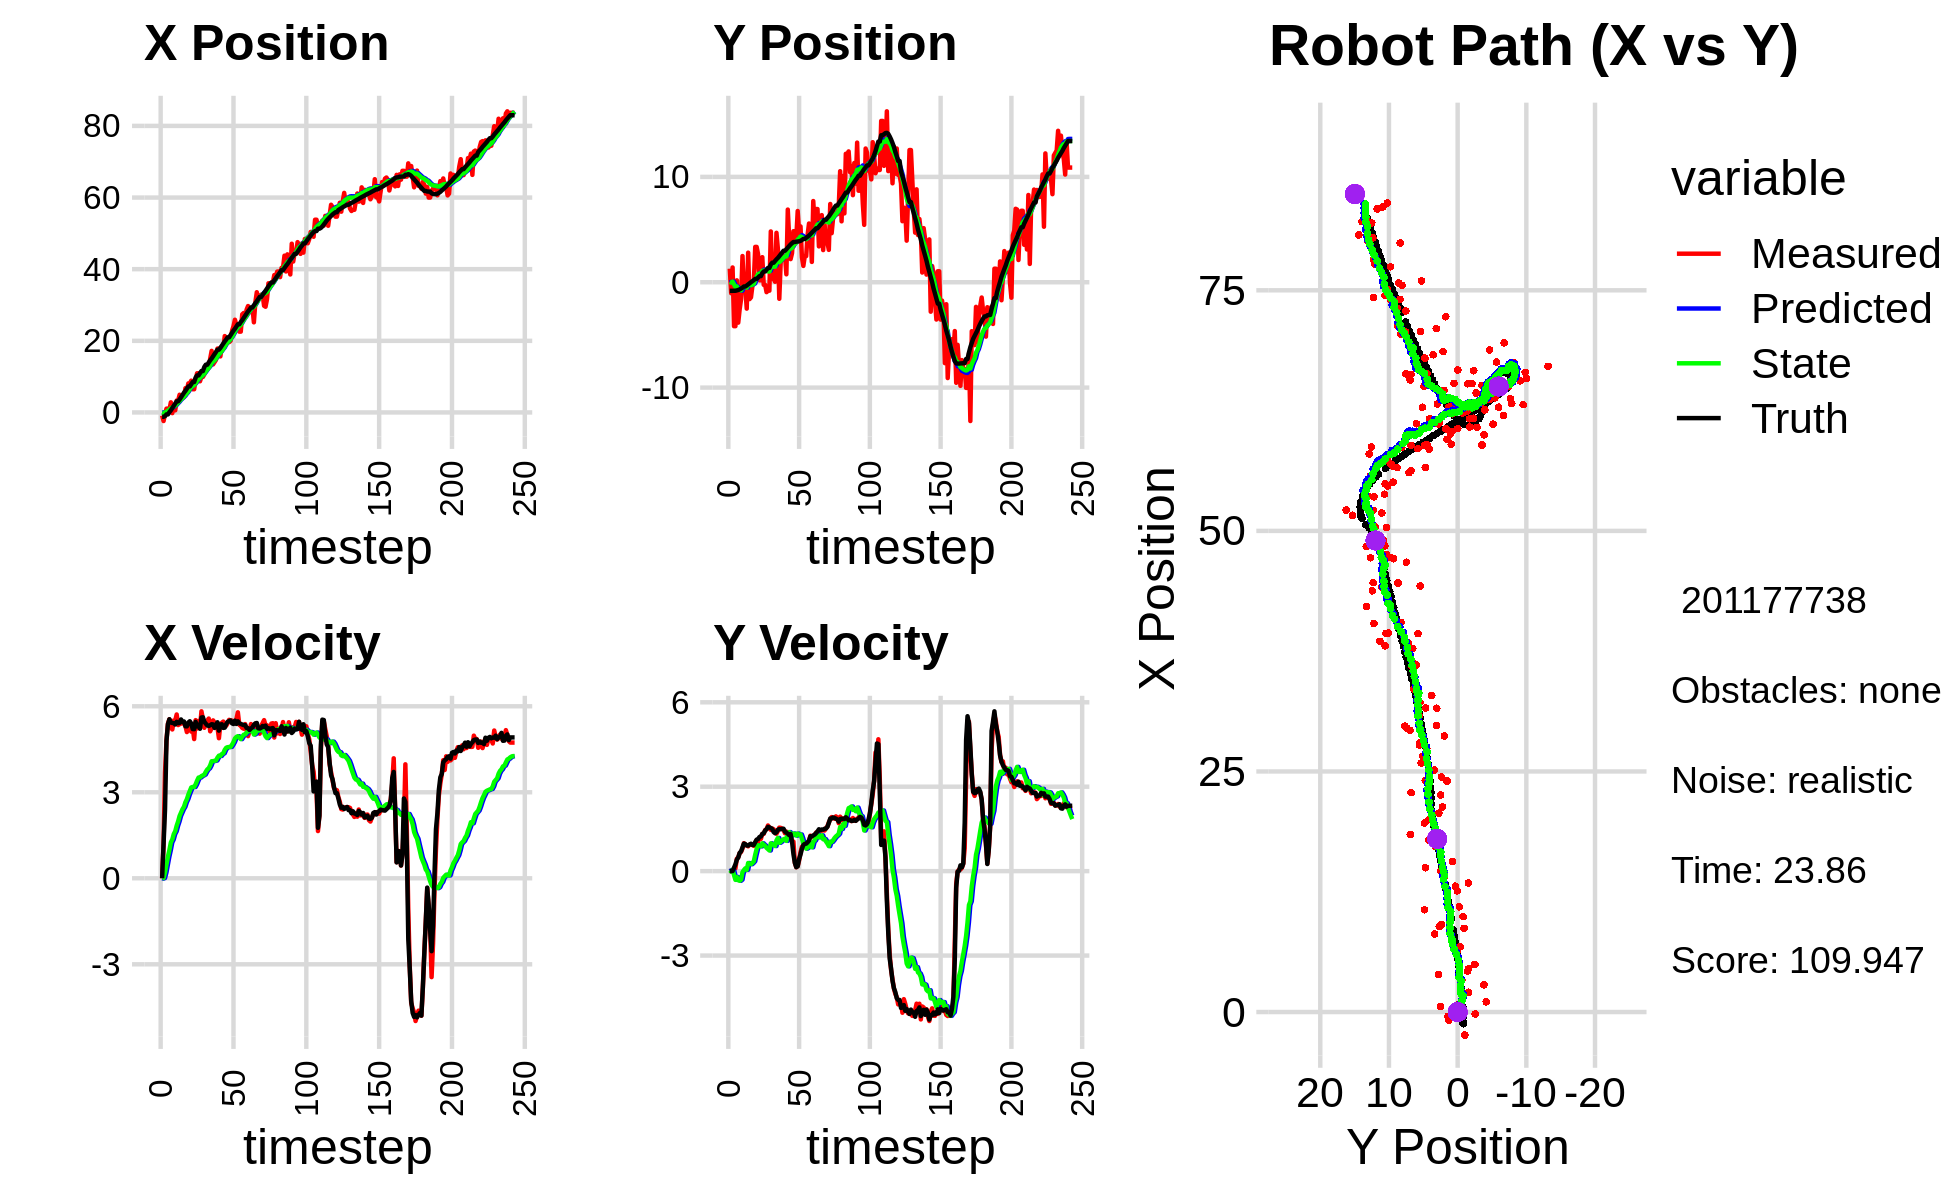

The file beside this chart, header and first rows:
1.099357009238997707e+00, -7.466229137399610361e-01, 0.000000000000000000e+00, 0.000000000000000000e+00, 0.000000000000000000e+00, 0.000000000000000000e+00, 0.000000000000000000e+00, 0.000000000000000000e+00, 8.073317063117252390e-02, -3.462501482910037426e-02, 0.000000000000000000e+00, 0.000000000000000000e+00, -1.211721778085256052e+00, -8.169433475254600507e-01, 0.000000000000000000e+00, 0.000000000000000000e+00, 0.000000000000000000e+00, -2.737775212153792381e-04
-8.677390221712719676e-01, 1.288333713605723574e+00, 0.000000000000000000e+00, 0.000000000000000000e+00, 8.073317063117252390e-02, -3.462501482910037426e-02, 0.000000000000000000e+00, 0.000000000000000000e+00, 1.350110119851113955e-02, 2.891468743505305056e-02, -1.205923983090646627e-02, 3.028571365381902206e-02, -1.211721778085256052e+00, -8.169433475254600507e-01, 0.000000000000000000e+00, 0.000000000000000000e+00, 0.000000000000000000e+00, -2.383260580245405436e-04
-2.395553231251956738e+00, -1.042180515030924681e+00, 1.207999928032361669e+00, 2.005924661857378332e-04, 1.229517721542049309e-02, 3.194325880043495658e-02, -1.205923983090646627e-02, 3.028571365381902206e-02, -1.338935239193121962e-01, -2.540364596466670316e-02, 8.588733316440647428e-03, -1.022783036725007436e-02, -1.208429694260098719e+00, -8.169432504735681944e-01, 1.199999999999999956e+00, 0.000000000000000000e+00, 1.200000047683715820e+00, -1.660533744143322110e-04
-4.511580469804454263e-01, 1.402026961368145308e+00, 3.697000024037561783e+00, 1.403829438475198471e-04, -1.330346505876681407e-01, -2.642642900139171094e-02, 8.588733316440647428e-03, -1.022783036725007436e-02, -5.352726094952264813e-02, 5.504550951513653700e-02, 2.055635812287518738e-01, 4.960845500567358235e-02, -1.020681738549556572e+00, -8.167099247852932509e-01, 2.399999999999999911e+00, 3.000000000000000062e-03, 2.400000095367431641e+00, -3.797212411882355809e-05
1.061136960890271430e+00, -4.171219587038604182e+00, 4.813192485252176134e+00, 8.817793749442937035e-02, -3.297090282664745520e-02, 6.000635501570389385e-02, 2.055635812287518738e-01, 4.960845500567358235e-02, 2.002698119250687081e-01, -1.949947840725677617e-01, 4.831996806773553033e-01, -1.396167236594955674e-01, -5.450385811840171568e-01, -8.078467849879308327e-01, 4.798000000000000043e+00, 1.219999999999999973e-01, 4.800000190734863281e+00, -1.831800304353237152e-02
1.061136960890271430e+00, -4.171219587038604182e+00, 5.397094141465650807e+00, 9.887504630573175357e-02, 2.485897799928042384e-01, -2.089564564385173184e-01, 4.831996806773553033e-01, -1.396167236594955674e-01, 4.882152731962963177e-01, -4.504859564614266398e-01, 7.555245667654273412e-01, -3.095744013818221285e-01, -5.450385811840171568e-01, -8.078467849879308327e-01, 5.373999999999999666e+00, 2.409999999999999920e-01, 5.380000114440917969e+00, -1.831800304353237152e-02
7.001622320995802840e-01, 1.817257906015004032e-01, 5.547498787221710970e+00, 4.410020891530520015e-01, 5.637677298728390740e-01, -4.814433965996088305e-01, 7.555245667654273412e-01, -3.095744013818221285e-01, 7.565692746911646394e-01, -3.958889067155564323e-01, 9.845207757778622337e-01, -2.067281509397039807e-01, 7.536089433409351446e-02, -7.751827932207111527e-01, 5.546000000000000263e+00, 4.069999999999999729e-01, 5.560999870300292969e+00, -7.932883501052856445e-02
2.827328324085971900e+00, -3.834257098157990651e+00, 5.268248116886343091e+00, 4.901444769420973957e-01, 8.550213522689509293e-01, -4.165617218095268304e-01, 9.845207757778622337e-01, -2.067281509397039807e-01, 1.186638465156220068e+00, -6.145153104921827758e-01, 1.250620956380709581e+00, -3.235542160246778209e-01, 6.037040944327073388e-01, -7.348561003885764054e-01, 5.432000000000000384e+00, 4.849999999999999867e-01, 5.453999996185302734e+00, -9.277041256427764893e-02
-1.932419540722174478e-01, -2.564802440048336241e+00, 5.191439525565522572e+00, 6.421184420844382457e-01, 1.311700560794291093e+00, -6.468707320946505135e-01, 1.250620956380709581e+00, -3.235542160246778209e-01, 1.343050271233096726e+00, -7.291150322693257246e-01, 1.354850187101759973e+00, -3.432468200574333439e-01, 1.229398369470990682e+00, -6.771569571609962201e-01, 5.418000000000000149e+00, 6.480000000000000204e-01, 5.455999851226806641e+00, -1.230629086494445801e-01
2.056354731062125296e+00, -1.605403261404347415e+00, 5.502072604841267811e+00, 6.805400066509069701e-01, 1.478535289943272657e+00, -7.634397142750690701e-01, 1.354850187101759973e+00, -3.432468200574333439e-01, 1.695740178510201313e+00, -7.671071690225027551e-01, 1.541680760940430828e+00, -3.040483530950717772e-01, 1.851342797186776634e+00, -6.020326190698099822e-01, 5.410999999999999588e+00, 7.059999999999999609e-01, 5.455999851226806641e+00, -1.230629086494445801e-01
5.907438989501855309e-01, 2.487308753416856089e+00, 5.503752446969579992e+00, 8.028391827992105156e-01, 1.849908254604244462e+00, -7.975120043320099716e-01, 1.541680760940430828e+00, -3.040483530950717772e-01, 1.901935890530982887e+00, -4.943037645842854322e-01, 1.639261702355092831e+00, -3.854921063098831757e-02, 2.480935692763023503e+00, -5.111756193479837229e-01, 5.363999999999999879e+00, 8.439999999999999725e-01, 5.429999828338623047e+00, -1.448496133089065552e-01
3.328408867332995680e+00, -5.935681930306727638e-01, 5.713295663253259882e+00, 9.933031695567274832e-01, 2.065862060766492370e+00, -4.981586856473842473e-01, 1.639261702355092831e+00, -3.854921063098831757e-02, 2.340043212494493208e+00, -4.477857984580610462e-01, 1.834672195506058090e+00, 3.745936876580799324e-02, 3.099732995252137524e+00, -4.047792724238432061e-01, 5.456999999999999851e+00, 9.789999999999999813e-01, 5.544000148773193359e+00, -1.721375584602355957e-01
3.328408867332995680e+00, -5.935681930306727638e-01, 5.344240378063907393e+00, 9.498834094692181207e-01, 2.523510432045099172e+00, -4.440398615814802330e-01, 1.834672195506058090e+00, 3.745936876580799324e-02, 2.734432566737126091e+00, -4.046426604660114390e-01, 1.985538394822107700e+00, 9.999099847669302987e-02, 3.099732995252137524e+00, -4.047792724238432061e-01, 5.408999999999999808e+00, 9.609999999999999654e-01, 5.493999958038330078e+00, -1.759026646614074707e-01
4.944065451901070496e+00, -2.505298898989185563e+00, 5.374301694223087900e+00, 9.051956807568614094e-01, 2.932986406219336928e+00, -3.946435606183421596e-01, 1.985538394822107700e+00, 9.999099847669302987e-02, 3.243669698020352765e+00, -5.093266816178718681e-01, 2.174254417756136259e+00, 4.753801880091867993e-02, 3.619443535813348767e+00, -3.125396235716976778e-01, 5.418000000000000149e+00, 9.130000000000000338e-01, 5.493999958038330078e+00, -1.668642312288284302e-01
3.909614085943735162e+00, 2.808331860137176061e+00, 5.396479185444955640e+00, 8.814962801177060880e-01, 3.461095139795966169e+00, -5.045728797377799779e-01, 2.174254417756136259e+00, 4.753801880091867993e-02, 3.626812181209148722e+00, -2.077477676624370773e-01, 2.291554641538284365e+00, 2.893688916967697700e-01, 4.245296120215396485e+00, -2.066324815897493672e-01, 5.538999999999999702e+00, 9.070000000000000284e-01, 5.612999916076660156e+00, -1.619165688753128052e-01
4.492547393052715776e+00, -1.600156830234375160e+00, 5.440983347287478011e+00, 9.424342963682734720e-01, 3.855967645362976981e+00, -1.788108784927600892e-01, 2.291554641538284365e+00, 2.893688916967697700e-01, 4.033856625931591111e+00, -2.511231575933710047e-01, 2.409720308399708522e+00, 2.617154454725059143e-01, 4.881047844583105366e+00, -1.020951740063196639e-01, 5.450999999999999623e+00, 9.449999999999999512e-01, 5.612999916076660156e+00, -1.715086102485656738e-01
4.245274186364834890e+00, -1.433628665829937532e+00, 5.393687722429322484e+00, 9.342422075325825803e-01, 4.274828656771561874e+00, -2.249516130461204078e-01, 2.409720308399708522e+00, 2.617154454725059143e-01, 4.386194438337869705e+00, -2.804128869969576554e-01, 2.494132286773727891e+00, 2.467390741297551260e-01, 5.509072899471486373e+00, 6.180418462416099358e-03, 5.469999999999999751e+00, 9.739999999999999769e-01, 5.556000232696533203e+00, -1.715086102485656738e-01
6.778788566746975164e+00, -3.685035281458442502e-01, 5.309997818493522814e+00, 9.425356891862310960e-01, 4.635607667015242406e+00, -2.557389795839821178e-01, 2.494132286773727891e+00, 2.467390741297551260e-01, 4.930300995201347014e+00, -2.265260057077355671e-01, 2.652104245204623734e+00, 2.922945659278621267e-01, 6.029517769961731055e+00, 9.867001863892425895e-02, 5.301000000000000156e+00, 9.280000000000000471e-01, 5.381999969482421875e+00, -1.756723672151565552e-01
6.328091203940850562e+00, 5.775257741118579313e-02, 5.099654662000641991e+00, 8.973327430781093961e-01, 5.195511419721809077e+00, -1.972965491149493433e-01, 2.652104245204623734e+00, 2.922945659278621267e-01, 5.386116156479804573e+00, -1.449856076727175092e-01, 2.759404542773961300e+00, 3.507399888033458923e-01, 6.640643716100194993e+00, 2.059416895159696947e-01, 5.299999999999999822e+00, 9.320000000000000506e-01, 5.381999969482421875e+00, -1.741765141487121582e-01
8.107169628236814418e+00, 3.354760182948772762e+00, 5.329087957926901709e+00, 1.010245128320705454e+00, 5.662056610757201014e+00, -1.099116087923829171e-01, 2.759404542773961300e+00, 3.507399888033458923e-01, 5.971199095262804235e+00, 1.911053342536308541e-01, 2.915164306569277830e+00, 5.855246611768494258e-01, 7.263326287573687701e+00, 3.211667668127212161e-01, 5.431000000000000050e+00, 1.028999999999999915e+00, 5.526999950408935547e+00, -1.873486936092376709e-01
8.107169628236814418e+00, 3.354760182948772762e+00, 5.394248739724099018e+00, 1.103683376728526122e+00, 6.262715525919731796e+00, 2.496578003713157967e-01, 2.915164306569277830e+00, 5.855246611768494258e-01, 6.514418520673972424e+00, 5.156305245441449303e-01, 3.044103009691736972e+00, 7.903811721166210669e-01, 7.263326287573687701e+00, 3.211667668127212161e-01, 5.477000000000000313e+00, 1.118999999999999995e+00, 5.590000152587890625e+00, -2.018182724714279175e-01
8.881318330593179766e+00, 2.667651308694610535e+00, 5.116992593601153771e+00, 1.046955736914986224e+00, 6.818828821643146298e+00, 5.946686417558070259e-01, 3.044103009691736972e+00, 7.903811721166210669e-01, 7.073805495639117424e+00, 7.674841092900761552e-01, 3.168411562416902250e+00, 9.204794142978570681e-01, 7.884353279803843151e+00, 4.463540448210997491e-01, 5.400000000000000355e+00, 1.139999999999999902e+00, 5.519000053405761719e+00, -2.176840752363204956e-01
6.474467873479015090e+00, 1.811044048646755222e-01, 5.245222275540648127e+00, 1.160185164671291735e+00, 7.390646651880807383e+00, 8.595320507198618287e-01, 3.168411562416902250e+00, 9.204794142978570681e-01, 7.383890803614747256e+00, 8.203703422395108857e-01, 3.186147180718481575e+00, 9.016885079617703580e-01, 8.505427956717023008e+00, 5.807551279344457251e-01, 5.205000000000000071e+00, 1.211999999999999966e+00, 5.344999790191650391e+00, -2.176840752363204956e-01
6.474467873479015090e+00, 1.811044048646755222e-01, 4.855741282160813022e+00, 1.145380303713253278e+00, 7.702505521686595635e+00, 9.105391930356878660e-01, 3.186147180718481575e+00, 9.016885079617703580e-01, 7.653548466116165905e+00, 8.676446185475958917e-01, 3.182726826994414449e+00, 8.804572162887269737e-01, 8.505427956717023008e+00, 5.807551279344457251e-01, 5.200999999999999623e+00, 1.231999999999999984e+00, 5.344999790191650391e+00, -2.316473126411437988e-01
9.107661604988280146e+00, 2.379472745199044503e+00, 5.515287894077101072e+00, 1.324078043967167329e+00, 7.971821148815607216e+00, 9.556903401764685890e-01, 3.182726826994414449e+00, 8.804572162887269737e-01, 8.151679384613963464e+00, 1.088815363120910984e+00, 3.275589384422947781e+00, 9.893067893682701008e-01, 9.727067589961519545e+00, 8.708970680245944340e-01, 5.456999999999999851e+00, 1.322000000000000064e+00, 5.614999771118164062e+00, -2.356150895357131958e-01
1.093370121686809959e+01, -2.469543088870390923e-01, 5.226074478579334048e+00, 1.323262756718493804e+00, 8.479238323056257798e+00, 1.187746042057737927e+00, 3.275589384422947781e+00, 9.893067893682701008e-01, 8.759982338203387897e+00, 1.095492746263935224e+00, 3.403420689855745085e+00, 9.369078840721289936e-01, 1.033896028987919813e+01, 1.024910224044897733e+00, 5.293999999999999595e+00, 1.346999999999999975e+00, 5.461999893188476562e+00, -2.479918748140335083e-01
1.093370121686809959e+01, -2.469543088870390923e-01, 5.487846468319351523e+00, 1.461020538406017977e+00, 9.100324407188962184e+00, 1.189183534671148124e+00, 3.403420689855745085e+00, 9.369078840721289936e-01, 9.330631278035960818e+00, 1.106989626445436414e+00, 3.511782742411224234e+00, 8.983819124866079253e-01, 1.033896028987919813e+01, 1.024910224044897733e+00, 5.355999999999999872e+00, 1.443000000000000060e+00, 5.546999931335449219e+00, -2.601931691169738770e-01
8.698401808408490865e+00, -9.409870967367506278e-01, 5.246406068894630792e+00, 1.486752537956865572e+00, 9.681809552277083952e+00, 1.196827817694097185e+00, 3.511782742411224234e+00, 8.983819124866079253e-01, 9.654726004397891970e+00, 1.064162944348569173e+00, 3.516844920615926018e+00, 8.269853159652146291e-01, 1.096095812302101713e+01, 1.189961684389580387e+00, 5.214999999999999858e+00, 1.491000000000000103e+00, 5.422999858856201172e+00, -2.761448025703430176e-01
9.918909072720580866e+00, -8.019053807486776764e-01, 5.824126700992498407e+00, 1.622856807273382440e+00, 1.000641049645948399e+01, 1.146861475945090580e+00, 3.516844920615926018e+00, 8.269853159652146291e-01, 1.007583801322629746e+01, 1.039809105877475215e+00, 3.563822503463968339e+00, 7.809363924879743069e-01, 1.156478273853900696e+01, 1.360644114910148472e+00, 5.607000000000000206e+00, 1.572000000000000064e+00, 5.822999954223632812e+00, -2.717506587505340576e-01
9.918909072720580866e+00, -8.019053807486776764e-01, 5.559218431526009141e+00, 1.549041759888948988e+00, 1.043222026357269350e+01, 1.117902745126272634e+00, 3.563822503463968339e+00, 7.809363924879743069e-01, 1.045384795456771521e+01, 1.011569032426241188e+00, 3.589468384303756032e+00, 7.344132527381118658e-01, 1.156478273853900696e+01, 1.360644114910148472e+00, 5.615999999999999659e+00, 1.556000000000000050e+00, 5.828000068664550781e+00, -2.717506587505340576e-01
1.062414658058260741e+01, 4.822637093630164351e+00, 5.249052617320727698e+00, 1.466268918578184755e+00, 1.081279479299809054e+01, 1.085010357700052275e+00, 3.589468384303756032e+00, 7.344132527381118658e-01, 1.085107358655692700e+01, 1.411284565609493447e+00, 3.618309805485464992e+00, 9.882353343010129576e-01, 1.272949373744304680e+01, 1.685605539523066687e+00, 5.456000000000000405e+00, 1.530000000000000027e+00, 5.665999889373779297e+00, -2.729452252388000488e-01
1.308051663662468656e+01, 3.346884375339719275e-01, 5.419657608832245010e+00, 1.517133137054080150e+00, 1.121290456710547367e+01, 1.510108099039594753e+00, 3.618309805485464992e+00, 9.882353343010129576e-01, 1.143324771815271745e+01, 1.448127083725179398e+00, 3.716903244785142224e+00, 9.640585430515062892e-01, 1.332902491050006333e+01, 1.853228105056934583e+00, 5.391000000000000014e+00, 1.495999999999999996e+00, 5.593999862670898438e+00, -2.729452252388000488e-01
1.308051663662468656e+01, 3.346884375339719275e-01, 5.500670643668335913e+00, 1.486548333629922780e+00, 1.180493804263123181e+01, 1.544532938030330094e+00, 3.716903244785142224e+00, 9.640585430515062892e-01, 1.197305955800502808e+01, 1.479559664644731765e+00, 3.795237690764278859e+00, 9.375729120792899440e-01, 1.332902491050006333e+01, 1.853228105056934583e+00, 5.333000000000000185e+00, 1.389999999999999902e+00, 5.512000083923339844e+00, -2.639434933662414551e-01
1.259313285363921686e+01, 4.688729202350728348e-02, 5.570971011476606449e+00, 1.419606925403550379e+00, 1.235258332708145623e+01, 1.573316955852660737e+00, 3.795237690764278859e+00, 9.375729120792899440e-01, 1.243073829993451618e+01, 1.481856850109723123e+00, 3.839460274570845932e+00, 8.911715662184777065e-01, 1.394536745532814059e+01, 2.018409741751176600e+00, 5.312999999999999723e+00, 1.346999999999999975e+00, 5.480999946594238281e+00, -2.495120018720626831e-01
1.499751415860875881e+01, 4.691303743176884922e+00, 5.126411118716551307e+00, 1.329483013168874184e+00, 1.281468432739160157e+01, 1.570974006731570949e+00, 3.839460274570845932e+00, 8.911715662184777065e-01, 1.304417766700242254e+01, 1.834113852135913714e+00, 3.935877759905803686e+00, 1.090404102401030251e+00, 1.455712282666960000e+01, 2.174338830225222452e+00, 5.338000000000000078e+00, 1.385000000000000009e+00, 5.514999866485595703e+00, -2.537496685981750488e-01
1.719206011325804440e+01, 3.176560951413355038e+00, 5.236861390022067297e+00, 1.423942512376407121e+00, 1.343776544299300291e+01, 1.943154262376016739e+00, 3.935877759905803686e+00, 1.090404102401030251e+00, 1.380263306673486134e+01, 2.055742910012952507e+00, 4.082447480940403217e+00, 1.180909644210899057e+00, 1.506681787947647777e+01, 2.306684745064667919e+00, 5.373000000000000220e+00, 1.471000000000000085e+00, 5.570000171661376953e+00, -2.654889822006225586e-01
1.341593563575220749e+01, -1.570149885047617655e+00, 5.507230882445576903e+00, 1.545576140871174786e+00, 1.421087781482890122e+01, 2.173833874434042635e+00, 4.082447480940403217e+00, 1.180909644210899057e+00, 1.418794203625701122e+01, 1.905747747109494128e+00, 4.085736997795990533e+00, 1.007161444129840433e+00, 1.568233835660835673e+01, 2.474452985488212242e+00, 5.365999999999999659e+00, 1.495000000000000107e+00, 5.570000171661376953e+00, -2.736065983772277832e-01
1.404405605764171483e+01, 1.933641029777839915e+00, 5.434504509743278255e+00, 1.538200917289144209e+00, 1.459651573603660957e+01, 2.006463891522478171e+00, 4.085736997795990533e+00, 1.007161444129840433e+00, 1.459189029464377185e+01, 2.029278028937528955e+00, 4.095146517977688028e+00, 1.042204070576500996e+00, 1.630118715760916714e+01, 2.648391736023026688e+00, 5.243999999999999773e+00, 1.487000000000000099e+00, 5.449999809265136719e+00, -2.758286595344543457e-01
1.468255865532441184e+01, 2.444252414013050156e+00, 5.336360356564513019e+00, 1.510421857362800324e+00, 1.500140494644154110e+01, 2.133498435995178966e+00, 4.095146517977688028e+00, 1.042204070576500996e+00, 1.501332696410774048e+01, 2.182415653241892350e+00, 4.109743963021504243e+00, 1.093181490190649807e+00, 1.690761721091799785e+01, 2.819715750720153125e+00, 5.354000000000000092e+00, 1.500000000000000000e+00, 5.559999942779541016e+00, -2.758286595344543457e-01
1.783262580621273230e+01, 2.534729643211916184e+00, 5.257240074201388502e+00, 1.466694515224731710e+00, 1.542430136040989019e+01, 2.291733802260957464e+00, 4.109743963021504243e+00, 1.093181490190649807e+00, 1.566722195749620283e+01, 2.330379634038683978e+00, 4.208638917753327213e+00, 1.133586273686920221e+00, 1.752636682951239422e+01, 2.992264998967057998e+00, 5.440999999999999837e+00, 1.506000000000000005e+00, 5.645999908447265625e+00, -2.720678448677062988e-01
1.783262580621273230e+01, 2.534729643211916184e+00, 4.885158172960734291e+00, 1.345257498034363675e+00, 1.608808584927153618e+01, 2.443738261407375933e+00, 4.208638917753327213e+00, 1.133586273686920221e+00, 1.625901661855747804e+01, 2.462050393153916161e+00, 4.277022772815739060e+00, 1.153982709884718405e+00, 1.752636682951239422e+01, 2.992264998967057998e+00, 5.149000000000000021e+00, 1.403999999999999915e+00, 5.335999965667724609e+00, -2.687161564826965332e-01
1.565295088320948658e+01, 7.530684598545756003e-01, 5.371481724098503108e+00, 1.404239508052864460e+00, 1.668671889583905354e+01, 2.577448664142388157e+00, 4.277022772815739060e+00, 1.153982709884718405e+00, 1.663247087617250486e+01, 2.450696427337340833e+00, 4.266018433546689970e+00, 1.074642693528804482e+00, 1.803028261619459016e+01, 3.130289567517896110e+00, 5.362000000000000099e+00, 1.368000000000000105e+00, 5.533999919891357422e+00, -2.557023465633392334e-01
1.844113101037063629e+01, 6.898284447690185672e+00, 5.424879821916971601e+00, 1.331943893036755089e+00, 1.705907271952717252e+01, 2.558160696690221059e+00, 4.266018433546689970e+00, 1.074642693528804482e+00, 1.721379660357901997e+01, 2.905307592328753241e+00, 4.332159143492144260e+00, 1.325924731190601058e+00, 1.863801920380412724e+01, 3.288056624719917664e+00, 5.371000000000000441e+00, 1.332000000000000073e+00, 5.533999919891357422e+00, -2.407625317573547363e-01
1.786663007767067768e+01, 4.195491862750040823e+00, 5.465906789080018591e+00, 1.340986400232962339e+00, 1.764701251792823555e+01, 3.037900065447813436e+00, 4.332159143492144260e+00, 1.325924731190601058e+00, 1.770127175369152539e+01, 3.127625212567105351e+00, 4.361220589417785121e+00, 1.389017768781894757e+00, 1.924531328638424554e+01, 3.437488807218178621e+00, 5.245000000000000107e+00, 1.280000000000000027e+00, 5.399000167846679688e+00, -2.405846863985061646e-01
2.132310926922913907e+01, 2.196925176114413958e+00, 5.373643104248581714e+00, 1.318350751406766053e+00, 1.813739381263330230e+01, 3.266526989445294848e+00, 4.361220589417785121e+00, 1.389017768781894757e+00, 1.844169914022814538e+01, 3.180586491151680129e+00, 4.480706160360634627e+00, 1.326558052403118637e+00, 1.984732973561476044e+01, 3.586190474950335272e+00, 5.253999999999999559e+00, 1.318000000000000060e+00, 5.416999816894531250e+00, -2.405846863985061646e-01
2.066262593879879361e+01, 2.752228749505451599e+00, 5.321399284758743242e+00, 1.034384209821518352e+00, 1.888976975626420796e+01, 3.313242296391992081e+00, 4.480706160360634627e+00, 1.326558052403118637e+00, 1.906766939969649499e+01, 3.254520176362267314e+00, 4.552496506772421903e+00, 1.275086132959028173e+00, 2.035053217394377256e+01, 3.709824813990892700e+00, 5.379999999999999893e+00, 1.044000000000000039e+00, 5.480000019073486328e+00, -1.919878423213958740e-01
1.962921333269708057e+01, 4.844385278676880624e+00, 5.407782273626380309e+00, 1.051175507542362553e+00, 1.952291905037373709e+01, 3.382028789658169998e+00, 4.552496506772421903e+00, 1.275086132959028173e+00, 1.955862422670515244e+01, 3.482381152648927891e+00, 4.572435693340906937e+00, 1.336971511029456661e+00, 2.097011721099964987e+01, 3.818866504331362322e+00, 5.458000000000000185e+00, 6.009999999999999787e-01, 5.491000175476074219e+00, -1.919878423213958740e-01
1.962921333269708057e+01, 4.844385278676880624e+00, 5.526046647508580989e+00, 2.965865184338610239e-01, 2.001586779603924171e+01, 3.616078303751873335e+00, 4.572435693340906937e+00, 1.336971511029456661e+00, 2.001243721280878063e+01, 3.654779117880893491e+00, 4.578876965503779317e+00, 1.326436998007431312e+00, 2.097011721099964987e+01, 3.818866504331362322e+00, 5.482999999999999652e+00, 2.949999999999999845e-01, 5.414000034332275391e+00, -5.361920595169067383e-02
1.998640084290112995e+01, 4.200682324740991902e+00, 5.507299312027249982e+00, 1.368698445561599975e-01, 2.047032490935916016e+01, 3.787422817681636467e+00, 4.578876965503779317e+00, 1.326436998007431312e+00, 2.045777175107875223e+01, 3.755536938041620587e+00, 4.581784262297103894e+00, 1.261314247272178113e+00, 2.159519636623984340e+01, 3.852008116926962433e+00, 5.504999999999999893e+00, 1.409999999999999865e-01, 5.506999969482421875e+00, -2.484732866287231445e-02
2.280575019122023761e+01, 6.762411369474877532e+00, 5.501136703371657610e+00, 1.775190931546001272e-01, 2.091595017730846351e+01, 3.881668362768838421e+00, 4.581784262297103894e+00, 1.261314247272178113e+00, 2.110597204651936565e+01, 4.044976927954921919e+00, 4.658396957269258287e+00, 1.336082353669184153e+00, 2.222201406923392852e+01, 3.867782844729608538e+00, 5.403999999999999915e+00, 1.739999999999999880e-01, 5.407000064849853516e+00, -3.225833550095558167e-02
2.406258165816112182e+01, 4.709872616944505097e+00, 5.441897007695075672e+00, 3.778638978156576567e-01, 2.157181174224629316e+01, 4.178585163321840490e+00, 4.658396957269258287e+00, 1.336082353669184153e+00, 2.180891375964647949e+01, 4.168140264513619186e+00, 4.751010956346934933e+00, 1.294248341859754792e+00, 2.284413969480366902e+01, 3.890730155073168994e+00, 5.381000000000000227e+00, 4.269999999999999907e-01, 5.397999763488769531e+00, -6.932479143142700195e-02
2.588189804584573395e+01, 5.298934352895702915e+00, 5.455609713318604115e+00, 6.733008587951626600e-01, 2.228401485528117121e+01, 4.297565098699594799e+00, 4.751010956346934933e+00, 1.294248341859754792e+00, 2.261319275852834565e+01, 4.341269515356897202e+00, 4.876445483463620612e+00, 1.302325449223389109e+00, 2.335892164695790285e+01, 3.931582702229911241e+00, 5.496999999999999886e+00, 5.919999999999999707e-01, 5.528999805450439453e+00, -1.227934956550598145e-01
2.443407574311952501e+01, 2.360227120825358238e+00, 5.554320387617902810e+00, 8.632287821520091553e-01, 2.310083730687470904e+01, 4.471502060279235913e+00, 4.876445483463620612e+00, 1.302325449223389109e+00, 2.323568223463195537e+01, 4.285839997881676133e+00, 4.930935290450023878e+00, 1.157059558950266354e+00, 2.398911058924733553e+01, 4.011086239077894966e+00, 5.383000000000000007e+00, 7.930000000000000382e-01, 5.440999984741210938e+00, -1.541822552680969238e-01
2.400527232914520681e+01, 1.550812256774476872e+00, 5.788508950520562912e+00, 8.996253696443438086e-01, 2.372877576367695696e+01, 4.401545953776702547e+00, 4.930935290450023878e+00, 1.157059558950266354e+00, 2.377889603876549529e+01, 4.168800523177225159e+00, 4.956046678964137975e+00, 9.855205156256691135e-01, 2.461060011344313381e+01, 4.108906520524683970e+00, 5.474999999999999645e+00, 9.280000000000000471e-01, 5.552999973297119141e+00, -1.541822552680969238e-01
2.255978858449305946e+01, 2.482139362038639607e+00, 5.353029985530619150e+00, 9.403692636532068327e-01, 2.427450070666190740e+01, 4.267352574739792459e+00, 4.956046678964137975e+00, 9.855205156256691135e-01, 2.414034684948966358e+01, 4.127808709868325820e+00, 4.910479754077009318e+00, 8.866107580293414170e-01, 2.461060011344313381e+01, 4.108906520524683970e+00, 5.408999999999999808e+00, 9.659999999999999698e-01, 5.494999885559082031e+00, -1.738961338996887207e-01
2.255978858449305946e+01, 2.482139362038639607e+00, 5.315275976944166203e+00, 9.640771510301373581e-01, 2.463139482489736309e+01, 4.216469785671259629e+00, 4.910479754077009318e+00, 8.866107580293414170e-01, 2.446702386279237018e+01, 4.087393255587803864e+00, 4.854009908125788364e+00, 7.994197183305942200e-01, 2.523557627165993367e+01, 4.219198478626930537e+00, 5.381999999999999673e+00, 9.769999999999999796e-01, 5.469999790191650391e+00, -1.794279217720031738e-01
2.738733708889105145e+01, 4.505387170361436766e+00, 5.244232808807562485e+00, 9.744636612962425115e-01, 2.495242485360494911e+01, 4.167335227420863042e+00, 4.854009908125788364e+00, 7.994197183305942200e-01, 2.517233213433073402e+01, 4.202665324973689387e+00, 4.937019834701665388e+00, 8.303618199487757812e-01, 2.575202429305712570e+01, 4.313195479729575510e+00, 5.363000000000000433e+00, 1.024999999999999911e+00, 5.460000038146972656e+00, -1.837208867073059082e-01
2.776327323895927890e+01, 5.575606477737432343e+00, 5.216812827038616263e+00, 1.087706250321435641e+00, 2.566603411780090127e+01, 4.285701506968567109e+00, 4.937019834701665388e+00, 8.303618199487757812e-01, 2.585368526103386699e+01, 4.398549124131502452e+00, 5.007411473835028382e+00, 9.183123114265752118e-01, 2.636875021438065403e+01, 4.428977740995650336e+00, 5.342999999999999972e+00, 1.086999999999999966e+00, 5.452000141143798828e+00, -2.055552601814270020e-01
2.656768792844170690e+01, 5.059757126551245321e+00, 5.379240954047928902e+00, 1.260711232639597945e+00, 2.635442640841737116e+01, 4.490380355274160351e+00, 5.007411473835028382e+00, 9.183123114265752118e-01, 2.638409566633301040e+01, 4.552431170150563311e+00, 5.021167284261922603e+00, 9.739173539731874607e-01, 2.698142778888773918e+01, 4.558205378549750719e+00, 5.344000000000000306e+00, 1.241000000000000103e+00, 5.486000061035156250e+00, -2.302110642194747925e-01
2.868917155286983345e+01, 1.929601682159844067e+00, 5.173417903774334192e+00, 1.227287765726073898e+00, 2.688621239475920177e+01, 4.649822905547882357e+00, 5.021167284261922603e+00, 9.739173539731874607e-01, 2.704478027236533322e+01, 4.454425733395576792e+00, 5.079952847361384194e+00, 8.468344647972674277e-01, 2.759312498554655591e+01, 4.700896037719840770e+00, 5.243999999999999773e+00, 1.233999999999999986e+00, 5.388000011444091797e+00, -2.329238057136535645e-01
2.970892417401413965e+01, 7.708355439467125869e+00, 4.959014171993826992e+00, 1.237133810816660073e+00, 2.755277555710147297e+01, 4.539109179875303823e+00, 5.079952847361384194e+00, 8.468344647972674277e-01, 2.773305227599688294e+01, 4.803427501285484347e+00, 5.144418526205861042e+00, 1.045175850515990268e+00, 2.819669687776266898e+01, 4.845225585013178460e+00, 5.235999999999999766e+00, 1.268999999999999906e+00, 5.388000011444091797e+00, -2.444813996553421021e-01
... 183 more rows
